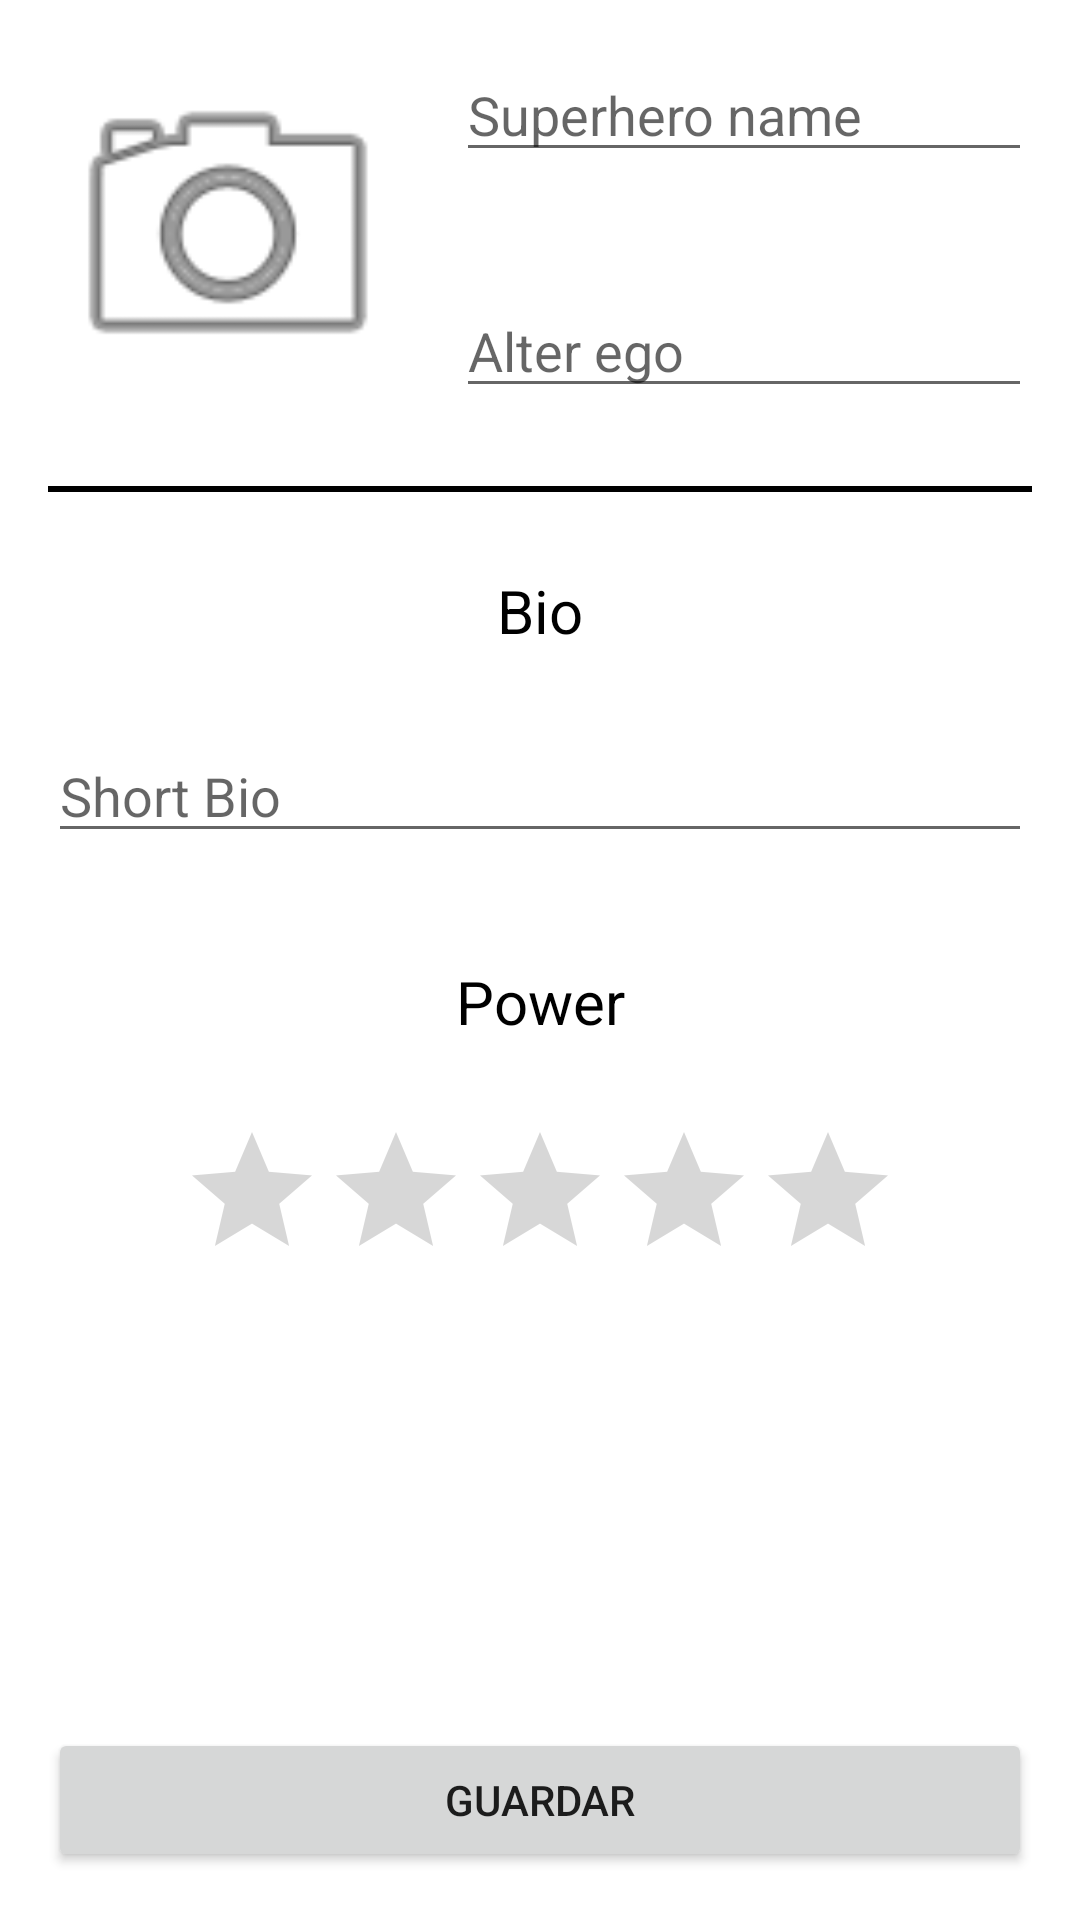

Android layout source for this screen:
<!-- AndroidManifest.xml: application theme Theme.RegistroDeSuperheroes -->
<!-- res/layout/activity_main.xml -->
<?xml version="1.0" encoding="utf-8"?>
<layout xmlns:android="http://schemas.android.com/apk/res/android"
    xmlns:app="http://schemas.android.com/apk/res-auto"
    xmlns:tools="http://schemas.android.com/tools">

    <data>

    </data>
<RelativeLayout
    android:layout_width="match_parent"
    android:layout_height="wrap_content"
    android:padding="16dp"
    tools:context=".MainActivity">
    <ScrollView
        android:layout_width="match_parent"
        android:layout_height="match_parent"
        android:layout_above="@+id/save_button"
        android:layout_alignParentTop="true">
    <RelativeLayout
        android:layout_width="match_parent"
        android:layout_height="wrap_content">

        <ImageView
            android:id="@+id/hero_image"
            android:layout_width="120dp"
            android:layout_height="120dp"
            android:src="@android:drawable/ic_menu_camera" />

        <EditText
            android:id="@+id/hero_name_edit"
            android:layout_width="match_parent"
            android:layout_height="wrap_content"
            android:layout_toEndOf="@id/hero_image"
            android:layout_alignTop="@id/hero_image"
            android:layout_marginStart="16dp"
            android:hint="Superhero name" />

        <EditText
            android:id="@+id/alter_ego_edit"
            android:layout_width="match_parent"
            android:layout_height="wrap_content"
            android:layout_toEndOf="@id/hero_image"
            android:layout_alignBottom="@id/hero_image"
            android:layout_marginStart="16dp"
            android:hint="Alter ego" />

        <View
            android:id="@+id/line_view"
            android:layout_width="match_parent"
            android:layout_height="2dp"
            android:background="@color/black"
            android:layout_below="@id/hero_image"
            android:layout_marginTop="26dp" />

        <TextView
            android:id="@+id/bio_textview"
            android:layout_width="match_parent"
            android:layout_height="wrap_content"
            android:text="Bio"
            android:textColor="@color/black"
            android:layout_below="@id/line_view"
            android:layout_marginTop="26dp"
            android:gravity="center"
            android:textSize="20sp" />

        <EditText
            android:id="@+id/hero_bio_edit"
            android:layout_width="match_parent"
            android:layout_height="wrap_content"
            android:layout_below="@id/bio_textview"
            android:layout_marginTop="26dp"
            android:hint="Short Bio" />

        <TextView
            android:id="@+id/power_textview"
            android:layout_width="match_parent"
            android:layout_height="wrap_content"
            android:text="Power"
            android:textColor="@color/black"
            android:textSize="20sp"
            android:layout_below="@id/hero_bio_edit"
            android:layout_marginTop="36dp"
            android:gravity="center" />

        <RatingBar
            android:id="@+id/power_rating"
            android:layout_width="wrap_content"
            android:layout_height="wrap_content"
            android:layout_below="@id/power_textview"
            android:progressTint="@color/yellow"
            android:layout_centerHorizontal="true"
            android:layout_marginTop="26dp" />
    </RelativeLayout>
    </ScrollView>
    <Button
        android:id="@+id/save_button"
        android:layout_width="match_parent"
        android:layout_height="wrap_content"
        android:text="Guardar"
        android:layout_alignParentBottom="true" />
</RelativeLayout>
</layout>
<!-- resources referenced by this layout -->
<resources>
  <style name="Theme.RegistroDeSuperheroes" parent="Theme.MaterialComponents.DayNight.DarkActionBar">
          
          <item name="colorPrimary">@color/purple_500</item>
          <item name="colorPrimaryVariant">@color/purple_700</item>
          <item name="colorOnPrimary">@color/white</item>
          
          <item name="colorSecondary">@color/teal_200</item>
          <item name="colorSecondaryVariant">@color/teal_700</item>
          <item name="colorOnSecondary">@color/black</item>
          
          <item name="android:statusBarColor">?attr/colorPrimaryVariant</item>
          
      </style>
  <!-- not gathered from this repository: default colours our renderer supplied (Android Studio template values) -->
  <color name="purple_500">#FF6200EE</color>
  <color name="purple_700">#FF3700B3</color>
  <color name="teal_200">#FF03DAC5</color>
  <color name="teal_700">#FF018786</color>
  <color name="black">#FF000000</color>
  <color name="white">#FFFFFFFF</color>
</resources>
